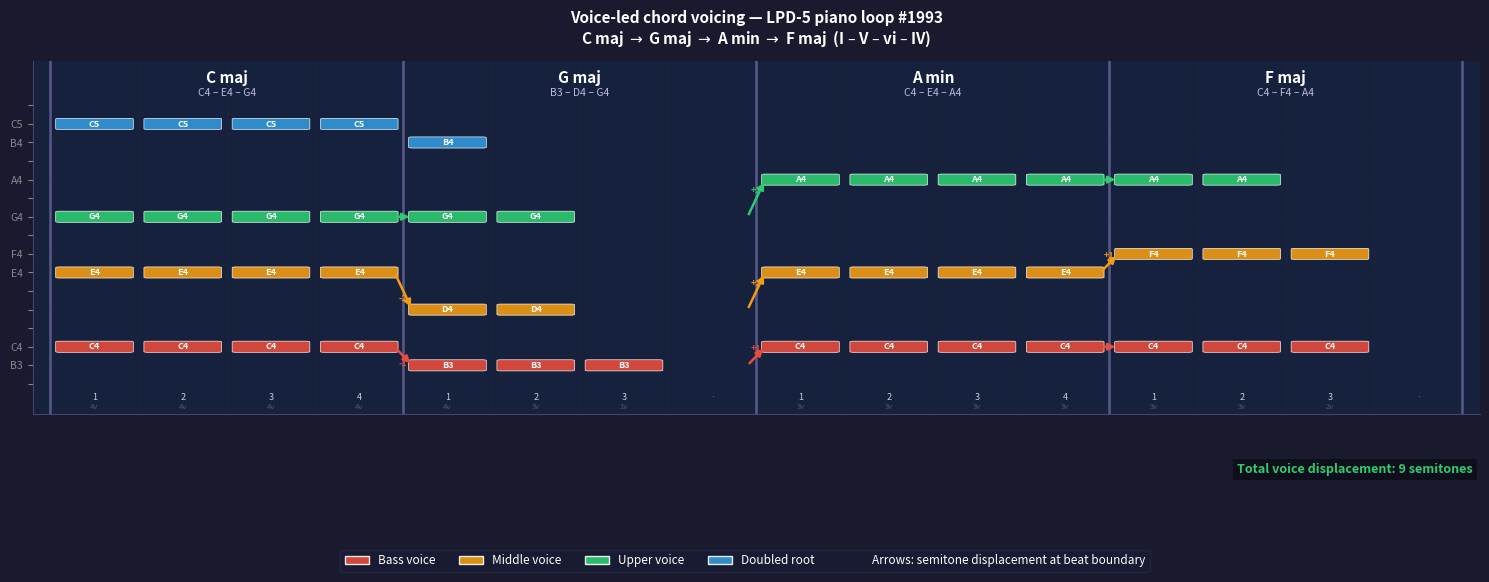

This figure's Python source: (Note: this script raises an exception after producing the figure.)
"""
Generate chord_snapping_example.png

Real LPD-5 piano loop #1993 (idx=1993) across I-V-vi-IV: C → G → Am → F.
Voice-led 3-voice triads; the number of voices per 16th-note step follows
the groove (4v/3v/1v/rest on beat 2).  Groove voices are mapped directly to
chord tones in rank order so the played notes are always a subset (or slight
extension) of the voiced triad — keeping the figure readable.

Voiced triads (range 48-72, C3-C5):
  C maj  → G maj (G/B: B3-D4-G4, cost 3)  → Am (C4-E4-A4, cost 5) → F (C4-F4-A4, cost 1)
"""

import itertools
import matplotlib
matplotlib.use("Agg")
import matplotlib.pyplot as plt
import matplotlib.patches as mpatches
import numpy as np

# ── Real loop from LPD-5 (idx 1993) ─────────────────────────────────────────
# counts: [4,4,4,4, 4,3,1,0, 3,3,3,3, 3,3,2,0]
LOOP_COUNTS = [
    [0,5,9,12], [0,5,9,12], [0,5,9,12], [0,5,9,12],   # beat 1  – 4v
    [0,5,9,12], [0,4,7],    [0],         [],            # beat 2  – 4v→3v→1v→0
    [0,4,7],    [0,4,7],    [0,4,7],    [0,4,7],        # beat 3  – 3v
    [0,4,7],    [0,4,7],    [0,3],       [],             # beat 4  – 3v→3v→2v→0
]

# I-V-vi-IV: C maj → G maj → A min → F maj
PROGRESSION = [
    ("C maj",  [0, 4, 7]),   # C E G
    ("G maj",  [7, 11, 2]),  # G B D
    ("A min",  [9, 0, 4]),   # A C E
    ("F maj",  [5, 9, 0]),   # F A C
]

NOTE_NAMES = ["C","C#","D","D#","E","F","F#","G","G#","A","A#","B"]

def midi_name(m):
    return f"{NOTE_NAMES[m % 12]}{m // 12 - 1}"

# ── Voice leading ─────────────────────────────────────────────────────────────
def voice_lead(prev_notes, chord_pcs, pitch_range=(48, 72)):
    lo, hi = pitch_range
    candidates = [
        [pc + 12 * o for o in range(-1, 9) if lo <= pc + 12 * o <= hi]
        for pc in chord_pcs
    ]
    if not all(candidates):
        return sorted(pc + 60 for pc in chord_pcs)
    prev_s = sorted(prev_notes[:len(chord_pcs)])
    best, best_cost = None, float("inf")
    for combo in itertools.product(*candidates):
        voicing = sorted(combo)
        if any(voicing[i+1] - voicing[i] < 1 for i in range(len(voicing)-1)):
            continue
        cost = sum(abs(v - p) for v, p in zip(voicing, prev_s))
        if cost < best_cost:
            best_cost, best = cost, voicing
    return best if best else sorted(c[0] for c in candidates)

# ── Compute voiced triads ─────────────────────────────────────────────────────
PITCH_RANGE = (48, 72)   # C3 – C5

voiced_chords = []
prev_voicing = None
for label, pcs in PROGRESSION:
    if prev_voicing is None:
        voicing = voice_lead([60, 64, 67], pcs, PITCH_RANGE)   # seed: close-position C4
    else:
        voicing = voice_lead(prev_voicing, pcs, PITCH_RANGE)
    voiced_chords.append((label, voicing))
    prev_voicing = voicing

print("Voiced chords:")
for (label, v), (_, pcs) in zip(voiced_chords, PROGRESSION):
    prev_idx = [i for i,(l,_) in enumerate(voiced_chords) if l == label][0]
    cost_str = ""
    if prev_idx > 0:
        pv = voiced_chords[prev_idx-1][1]
        c = sum(abs(v[i]-pv[i]) for i in range(len(v)))
        cost_str = f"  cost={c}"
    print(f"  {label}: {[midi_name(n) for n in v]}  {v}{cost_str}")

# ── Map groove voices → chord tones ──────────────────────────────────────────
# n active voices in step → play lowest n chord tones.
# If n > len(triad), double the root one octave up.
def step_notes(n_voices, chord_midi):
    if n_voices == 0:
        return []
    n = len(chord_midi)
    notes = list(chord_midi[:min(n_voices, n)])
    extra = n_voices - n
    if extra > 0:
        root_octave_up = chord_midi[0] + 12
        if root_octave_up <= PITCH_RANGE[1]:
            notes.append(root_octave_up)
    return sorted(set(notes))

played_steps = []
for step_idx, intervals in enumerate(LOOP_COUNTS):
    beat_idx = step_idx // 4
    _, chord_midi = voiced_chords[beat_idx]
    n_voices = len(intervals)
    played_steps.append(step_notes(n_voices, chord_midi))

print("\nPlayed notes per step:")
for i, notes in enumerate(played_steps):
    print(f"  step {i:2d} (beat {i//4+1}): {len(notes)}v  {[midi_name(n) for n in notes]}")

total_disp = sum(
    abs(voiced_chords[i][1][v] - voiced_chords[i-1][1][v])
    for i in range(1, 4)
    for v in range(len(voiced_chords[i][1]))
)
print(f"\nTotal voice displacement: {total_disp} semitones")

# ── Figure ────────────────────────────────────────────────────────────────────
VOICE_COLORS = {
    0: "#e74c3c",   # lowest  – red
    1: "#f39c12",   # middle  – amber
    2: "#2ecc71",   # upper   – green
    3: "#3498db",   # doubled – blue
}

STEP_W, STEP_GAP, NOTE_H = 0.80, 0.20, 0.52

all_midi = [n for step in played_steps for n in step]
y_lo = min(all_midi) - 1
y_hi = max(all_midi) + 1

fig, ax = plt.subplots(figsize=(15, 5.5))
fig.patch.set_facecolor("#1a1a2e")
ax.set_facecolor("#16213e")

# Background grid
for midi in range(y_lo, y_hi + 1):
    pc = midi % 12
    is_black = pc in {1, 3, 6, 8, 10}
    ax.axhline(midi, color="#ffffff05" if not is_black else "#ffffff02",
               linewidth=0.4, zorder=0)

# Beat dividers
for beat in range(5):
    x = beat * 4 * (STEP_W + STEP_GAP) - STEP_GAP / 2
    ax.axvline(x, color="#5a5a8a", linewidth=1.8, zorder=1)
for step in range(1, 16):
    if step % 4 != 0:
        x = step * (STEP_W + STEP_GAP) - STEP_GAP / 2
        ax.axvline(x, color="#252535", linewidth=0.5, zorder=0)

# Note blocks
for step_idx, notes in enumerate(played_steps):
    x = step_idx * (STEP_W + STEP_GAP)
    beat_idx = step_idx // 4
    chord_midi = voiced_chords[beat_idx][1]

    for midi in notes:
        # Colour by rank within voiced chord (0=bass, 1=mid, 2=top, 3=doubled)
        if midi in chord_midi:
            rank = chord_midi.index(midi)
        else:
            rank = 3   # octave-doubled root
        color = VOICE_COLORS[rank]
        rect = mpatches.FancyBboxPatch(
            (x, midi - NOTE_H / 2), STEP_W, NOTE_H,
            boxstyle="round,pad=0.04",
            facecolor=color, edgecolor="white",
            linewidth=0.5, alpha=0.9, zorder=3
        )
        ax.add_patch(rect)
        ax.text(x + STEP_W / 2, midi, midi_name(midi),
                ha="center", va="center",
                fontsize=6.5, color="white", fontweight="bold", zorder=4)

# Voice-leading arrows at beat boundaries
for beat_idx in range(1, 4):
    step_idx = beat_idx * 4
    prev_chord = voiced_chords[beat_idx - 1][1]
    curr_chord = voiced_chords[beat_idx][1]
    for vi in range(len(prev_chord)):
        pm, cm = prev_chord[vi], curr_chord[vi]
        dist = abs(cm - pm)
        color = VOICE_COLORS[vi]
        x_prev = (step_idx - 1) * (STEP_W + STEP_GAP) + STEP_W
        x_curr = step_idx * (STEP_W + STEP_GAP)
        lw = 1.8 if dist <= 2 else 0.9
        alpha = 1.0 if dist <= 2 else 0.6
        ax.annotate(
            "", xy=(x_curr, cm), xytext=(x_prev, pm),
            arrowprops=dict(arrowstyle="-|>", color=color, lw=lw, alpha=alpha),
            zorder=5
        )
        if dist > 0:
            sign = "+" if cm > pm else ""
            mid_x = (x_prev + x_curr) / 2
            mid_y  = (pm + cm) / 2
            offset = 0.4 if cm >= pm else -0.4
            ax.text(mid_x, mid_y + offset, f"{sign}{cm - pm}",
                    ha="center", va="center",
                    fontsize=6.5, color=color, fontweight="bold",
                    alpha=0.95, zorder=6)

# Chord labels + voiced notes
for beat_idx, (label, voicing) in enumerate(voiced_chords):
    x_mid = beat_idx * 4 * (STEP_W + STEP_GAP) + 2 * (STEP_W + STEP_GAP) - STEP_GAP / 2
    ax.text(x_mid, y_hi + 1.05, label,
            ha="center", va="bottom", fontsize=11,
            color="white", fontweight="bold", zorder=4)
    note_str = " – ".join(midi_name(n) for n in voicing)
    ax.text(x_mid, y_hi + 0.4, note_str,
            ha="center", va="bottom", fontsize=7.5,
            color="#bbbbdd", zorder=4)

# Step sub-beat numbers + voice count
for step_idx, notes in enumerate(played_steps):
    x = step_idx * (STEP_W + STEP_GAP) + STEP_W / 2
    sub = step_idx % 4 + 1
    ax.text(x, y_lo - 0.5, str(sub) if notes else "·",
            ha="center", va="top", fontsize=6.5,
            color="#888899" if not notes else "#ccccdd", zorder=4)
    if notes:
        ax.text(x, y_lo - 1.05, f"{len(notes)}v",
                ha="center", va="top", fontsize=5.5,
                color="#555566", zorder=4)

# Total displacement — bottom right, clear of all notes
ax.text(0.995, -0.14,
        f"Total voice displacement: {total_disp} semitones",
        transform=ax.transAxes, ha="right", va="top",
        fontsize=9, color="#2ecc71", fontweight="bold",
        bbox=dict(facecolor="#00000066", edgecolor="none", pad=3))

# Axes
ax.set_xlim(-0.3, 16 * (STEP_W + STEP_GAP) + 0.1)
ax.set_ylim(y_lo - 1.6, y_hi + 2.4)
ax.set_xticks([])
ax.set_yticks(range(y_lo, y_hi + 1))
ax.set_yticklabels(
    [midi_name(m) if m % 12 in {0, 4, 5, 7, 9, 11} else ""
     for m in range(y_lo, y_hi + 1)],
    color="#aaaaaa", fontsize=7.5
)
ax.spines["top"].set_visible(False)
ax.spines["right"].set_visible(False)
ax.spines["bottom"].set_color("#444466")
ax.spines["left"].set_color("#444466")
ax.tick_params(colors="#888888")

ax.set_title(
    "Voice-led chord voicing — LPD-5 piano loop #1993\n"
    r"C maj $\to$ G maj $\to$ A min $\to$ F maj  (I – V – vi – IV)",
    color="white", fontsize=11, fontweight="bold", pad=12
)

# Legend — fully below axes
legend_elements = [
    mpatches.Patch(facecolor=VOICE_COLORS[0], label="Bass voice",    edgecolor="white", alpha=0.9),
    mpatches.Patch(facecolor=VOICE_COLORS[1], label="Middle voice",  edgecolor="white", alpha=0.9),
    mpatches.Patch(facecolor=VOICE_COLORS[2], label="Upper voice",   edgecolor="white", alpha=0.9),
    mpatches.Patch(facecolor=VOICE_COLORS[3], label="Doubled root",  edgecolor="white", alpha=0.9),
    mpatches.Patch(facecolor="none", edgecolor="none",
                   label="Arrows: semitone displacement at beat boundary"),
]
fig.legend(handles=legend_elements, loc="lower center", ncol=5,
           framealpha=0.25, labelcolor="white", fontsize=8.5,
           facecolor="#16213e", edgecolor="#444466",
           bbox_to_anchor=(0.5, -0.06))

plt.tight_layout(rect=[0, 0.08, 1, 1])

out = "report/figures/chord_snapping_example.png"
plt.savefig(out, dpi=180, bbox_inches="tight", facecolor=fig.get_facecolor())
print(f"\nSaved → {out}")

import shutil
shutil.copy(out, out.replace("report/figures", "public/figures"))
print("Copied → public/figures/chord_snapping_example.png")
